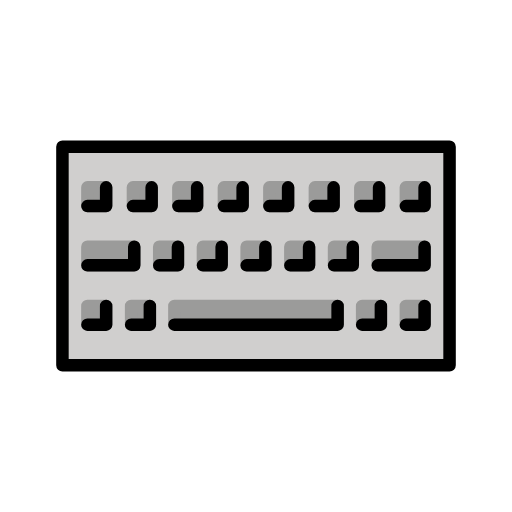
t = 0.00 s
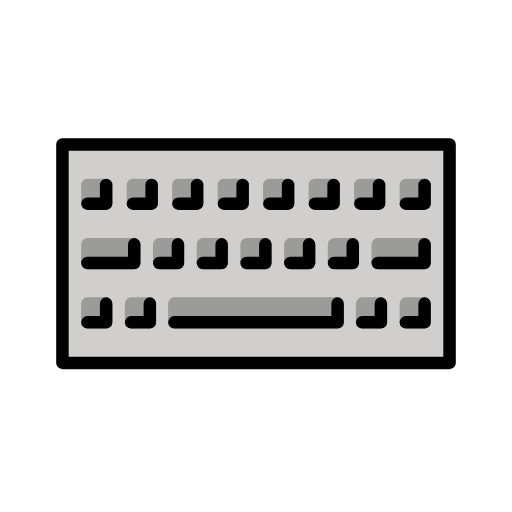
t = 0.48 s
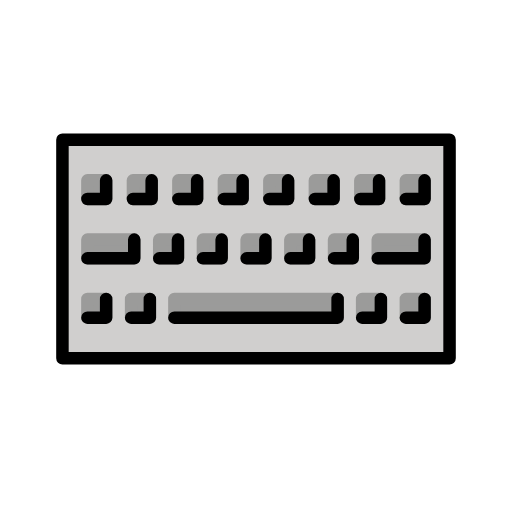
t = 1.43 s
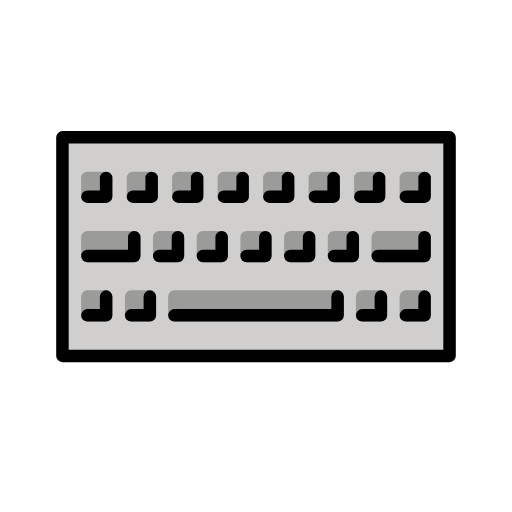
t = 1.90 s
t = 2.38 s: frame unchanged from t = 1.43 s, image omitted
t = 3.33 s: frame unchanged from t = 0.48 s, image omitted

The animated SVG that drew these frames (rendered in a browser with its animation timeline set to each time). Animation: 1 SMIL element (animateTransform=1); one cycle of 3.80 s, repeats indefinitely.

<?xml version='1.0' encoding='utf-8'?>
<svg xmlns="http://www.w3.org/2000/svg" id="emoji" viewBox="-5 -5 82 82" width="200" height="200" role="img">
  <title>OpenMoji: keyboard</title><g><g id="color">
    <path transform="translate(0 .408)" fill="#d0cfce" d="m5 18.09h62v35.82h-62z" />
    <rect x="9" y="25" width="3" height="3" fill="#9b9b9a" fill-rule="evenodd" stroke="#9b9b9a" stroke-linecap="round" stroke-linejoin="round" stroke-width="2" opacity="0.999" />
    <rect x="60" y="25" width="3" height="3" fill="#9b9b9a" fill-rule="evenodd" stroke="#9b9b9a" stroke-linecap="round" stroke-linejoin="round" stroke-width="2" opacity="0.999" />
    <rect x="16.29" y="25" width="3" height="3" fill="#9b9b9a" fill-rule="evenodd" stroke="#9b9b9a" stroke-linecap="round" stroke-linejoin="round" stroke-width="2" opacity="0.999" />
    <rect x="23.57" y="25" width="3" height="3" fill="#9b9b9a" fill-rule="evenodd" stroke="#9b9b9a" stroke-linecap="round" stroke-linejoin="round" stroke-width="2" opacity="0.999" />
    <rect x="30.86" y="25" width="3" height="3" fill="#9b9b9a" fill-rule="evenodd" stroke="#9b9b9a" stroke-linecap="round" stroke-linejoin="round" stroke-width="2" opacity="0.999" />
    <rect x="38.14" y="25" width="3" height="3" fill="#9b9b9a" fill-rule="evenodd" stroke="#9b9b9a" stroke-linecap="round" stroke-linejoin="round" stroke-width="2" opacity="0.999" />
    <rect x="45.43" y="25" width="3" height="3" fill="#9b9b9a" fill-rule="evenodd" stroke="#9b9b9a" stroke-linecap="round" stroke-linejoin="round" stroke-width="2" opacity="0.999" />
    <rect x="52.71" y="25" width="3" height="3" fill="#9b9b9a" fill-rule="evenodd" stroke="#9b9b9a" stroke-linecap="round" stroke-linejoin="round" stroke-width="2" opacity="0.999" />
    <rect x="20.5" y="34.5" width="3" height="3" fill="#9b9b9a" fill-rule="evenodd" stroke="#9b9b9a" stroke-linecap="round" stroke-linejoin="round" stroke-width="2" opacity="0.999" />
    <rect x="48.5" y="34.5" width="3" height="3" fill="#9b9b9a" fill-rule="evenodd" stroke="#9b9b9a" stroke-linecap="round" stroke-linejoin="round" stroke-width="2" opacity="0.999" />
    <rect x="9" y="44" width="3" height="3" fill="#9b9b9a" fill-rule="evenodd" stroke="#9b9b9a" stroke-linecap="round" stroke-linejoin="round" stroke-width="2" opacity="0.999" />
    <rect x="16" y="44" width="3" height="3" fill="#9b9b9a" fill-rule="evenodd" stroke="#9b9b9a" stroke-linecap="round" stroke-linejoin="round" stroke-width="2" opacity="0.999" />
    <rect x="53" y="44" width="3" height="3" fill="#9b9b9a" fill-rule="evenodd" stroke="#9b9b9a" stroke-linecap="round" stroke-linejoin="round" stroke-width="2" opacity="0.999" />
    <rect x="60" y="44" width="3" height="3" fill="#9b9b9a" fill-rule="evenodd" stroke="#9b9b9a" stroke-linecap="round" stroke-linejoin="round" stroke-width="2" opacity="0.999" />
    <rect x="41.5" y="34.5" width="3" height="3" fill="#9b9b9a" fill-rule="evenodd" stroke="#9b9b9a" stroke-linecap="round" stroke-linejoin="round" stroke-width="2" opacity="0.999" />
    <rect x="34.5" y="34.5" width="3" height="3" fill="#9b9b9a" fill-rule="evenodd" stroke="#9b9b9a" stroke-linecap="round" stroke-linejoin="round" stroke-width="2" opacity="0.999" />
    <rect x="27.5" y="34.5" width="3" height="3" fill="#9b9b9a" fill-rule="evenodd" stroke="#9b9b9a" stroke-linecap="round" stroke-linejoin="round" stroke-width="2" opacity="0.999" />
    <rect x="22.93" y="44" width="26.14" height="3" fill="#9b9b9a" fill-rule="evenodd" stroke="#9b9b9a" stroke-linecap="round" stroke-linejoin="round" stroke-width="2" opacity="0.999" />
    <rect x="9" y="34.5" width="7.5" height="3" fill="#9b9b9a" fill-rule="evenodd" stroke="#9b9b9a" stroke-linecap="round" stroke-linejoin="round" stroke-width="2" opacity="0.999" />
    <rect x="55.5" y="34.5" width="7.5" height="3" fill="#9b9b9a" fill-rule="evenodd" stroke="#9b9b9a" stroke-linecap="round" stroke-linejoin="round" stroke-width="2" opacity="0.999" />
  </g>
  <g id="hair" />
  <g id="skin" />
  <g id="skin-shadow" />
  <g id="line">
    <path fill="none" stroke="#000" stroke-linecap="round" stroke-linejoin="round" stroke-miterlimit="10" stroke-width="2" d="m5 18.5h62v35h-62z" />
    <path fill="none" stroke="#000" stroke-linecap="round" stroke-linejoin="round" stroke-miterlimit="10" stroke-width="2" d="m9 47h3v-3" />
    <path fill="none" stroke="#000" stroke-linecap="round" stroke-linejoin="round" stroke-miterlimit="10" stroke-width="2" d="m22.93 47h26.14v-3" />
    <path fill="none" stroke="#000" stroke-linecap="round" stroke-linejoin="round" stroke-miterlimit="10" stroke-width="2" d="m16 47h3v-3" />
    <path fill="none" stroke="#000" stroke-linecap="round" stroke-linejoin="round" stroke-miterlimit="10" stroke-width="2" d="m53 47h3v-3" />
    <path fill="none" stroke="#000" stroke-linecap="round" stroke-linejoin="round" stroke-miterlimit="10" stroke-width="2" d="m60 47h3v-3" />
    <path fill="none" stroke="#000" stroke-linecap="round" stroke-linejoin="round" stroke-miterlimit="10" stroke-width="2" d="m55.5 37.5h7.5v-3" />
    <path fill="none" stroke="#000" stroke-linecap="round" stroke-linejoin="round" stroke-miterlimit="10" stroke-width="2" d="m16.29 28h3v-3" />
    <path fill="none" stroke="#000" stroke-linecap="round" stroke-linejoin="round" stroke-miterlimit="10" stroke-width="2" d="m23.57 28h3v-3" />
    <path fill="none" stroke="#000" stroke-linecap="round" stroke-linejoin="round" stroke-miterlimit="10" stroke-width="2" d="m30.86 28h3v-3" />
    <path fill="none" stroke="#000" stroke-linecap="round" stroke-linejoin="round" stroke-miterlimit="10" stroke-width="2" d="m38.14 28h3v-3" />
    <path fill="none" stroke="#000" stroke-linecap="round" stroke-linejoin="round" stroke-miterlimit="10" stroke-width="2" d="m45.43 28h3v-3" />
    <path fill="none" stroke="#000" stroke-linecap="round" stroke-linejoin="round" stroke-miterlimit="10" stroke-width="2" d="m52.71 28h3v-3" />
    <path fill="none" stroke="#000" stroke-linecap="round" stroke-linejoin="round" stroke-miterlimit="10" stroke-width="2" d="m60 28h3v-3" />
    <path fill="none" stroke="#000" stroke-linecap="round" stroke-linejoin="round" stroke-miterlimit="10" stroke-width="2" d="m9 28h3v-3" />
    <path fill="none" stroke="#000" stroke-linecap="round" stroke-linejoin="round" stroke-miterlimit="10" stroke-width="2" d="m9 37.5h7.5v-3" />
    <path fill="none" stroke="#000" stroke-linecap="round" stroke-linejoin="round" stroke-miterlimit="10" stroke-width="2" d="m48.5 37.5h3v-3" />
    <path fill="none" stroke="#000" stroke-linecap="round" stroke-linejoin="round" stroke-miterlimit="10" stroke-width="2" d="m41.5 37.5h3v-3" />
    <path fill="none" stroke="#000" stroke-linecap="round" stroke-linejoin="round" stroke-miterlimit="10" stroke-width="2" d="m34.5 37.5h3v-3" />
    <path fill="none" stroke="#000" stroke-linecap="round" stroke-linejoin="round" stroke-miterlimit="10" stroke-width="2" d="m27.5 37.5h3v-3" />
    <path fill="none" stroke="#000" stroke-linecap="round" stroke-linejoin="round" stroke-miterlimit="10" stroke-width="2" d="m20.5 37.5h3v-3" />
  </g>
<animateTransform attributeName="transform" type="translate" values="0 0;0 -1.5;0 0" dur="3.8s" repeatCount="indefinite" /></g></svg>
